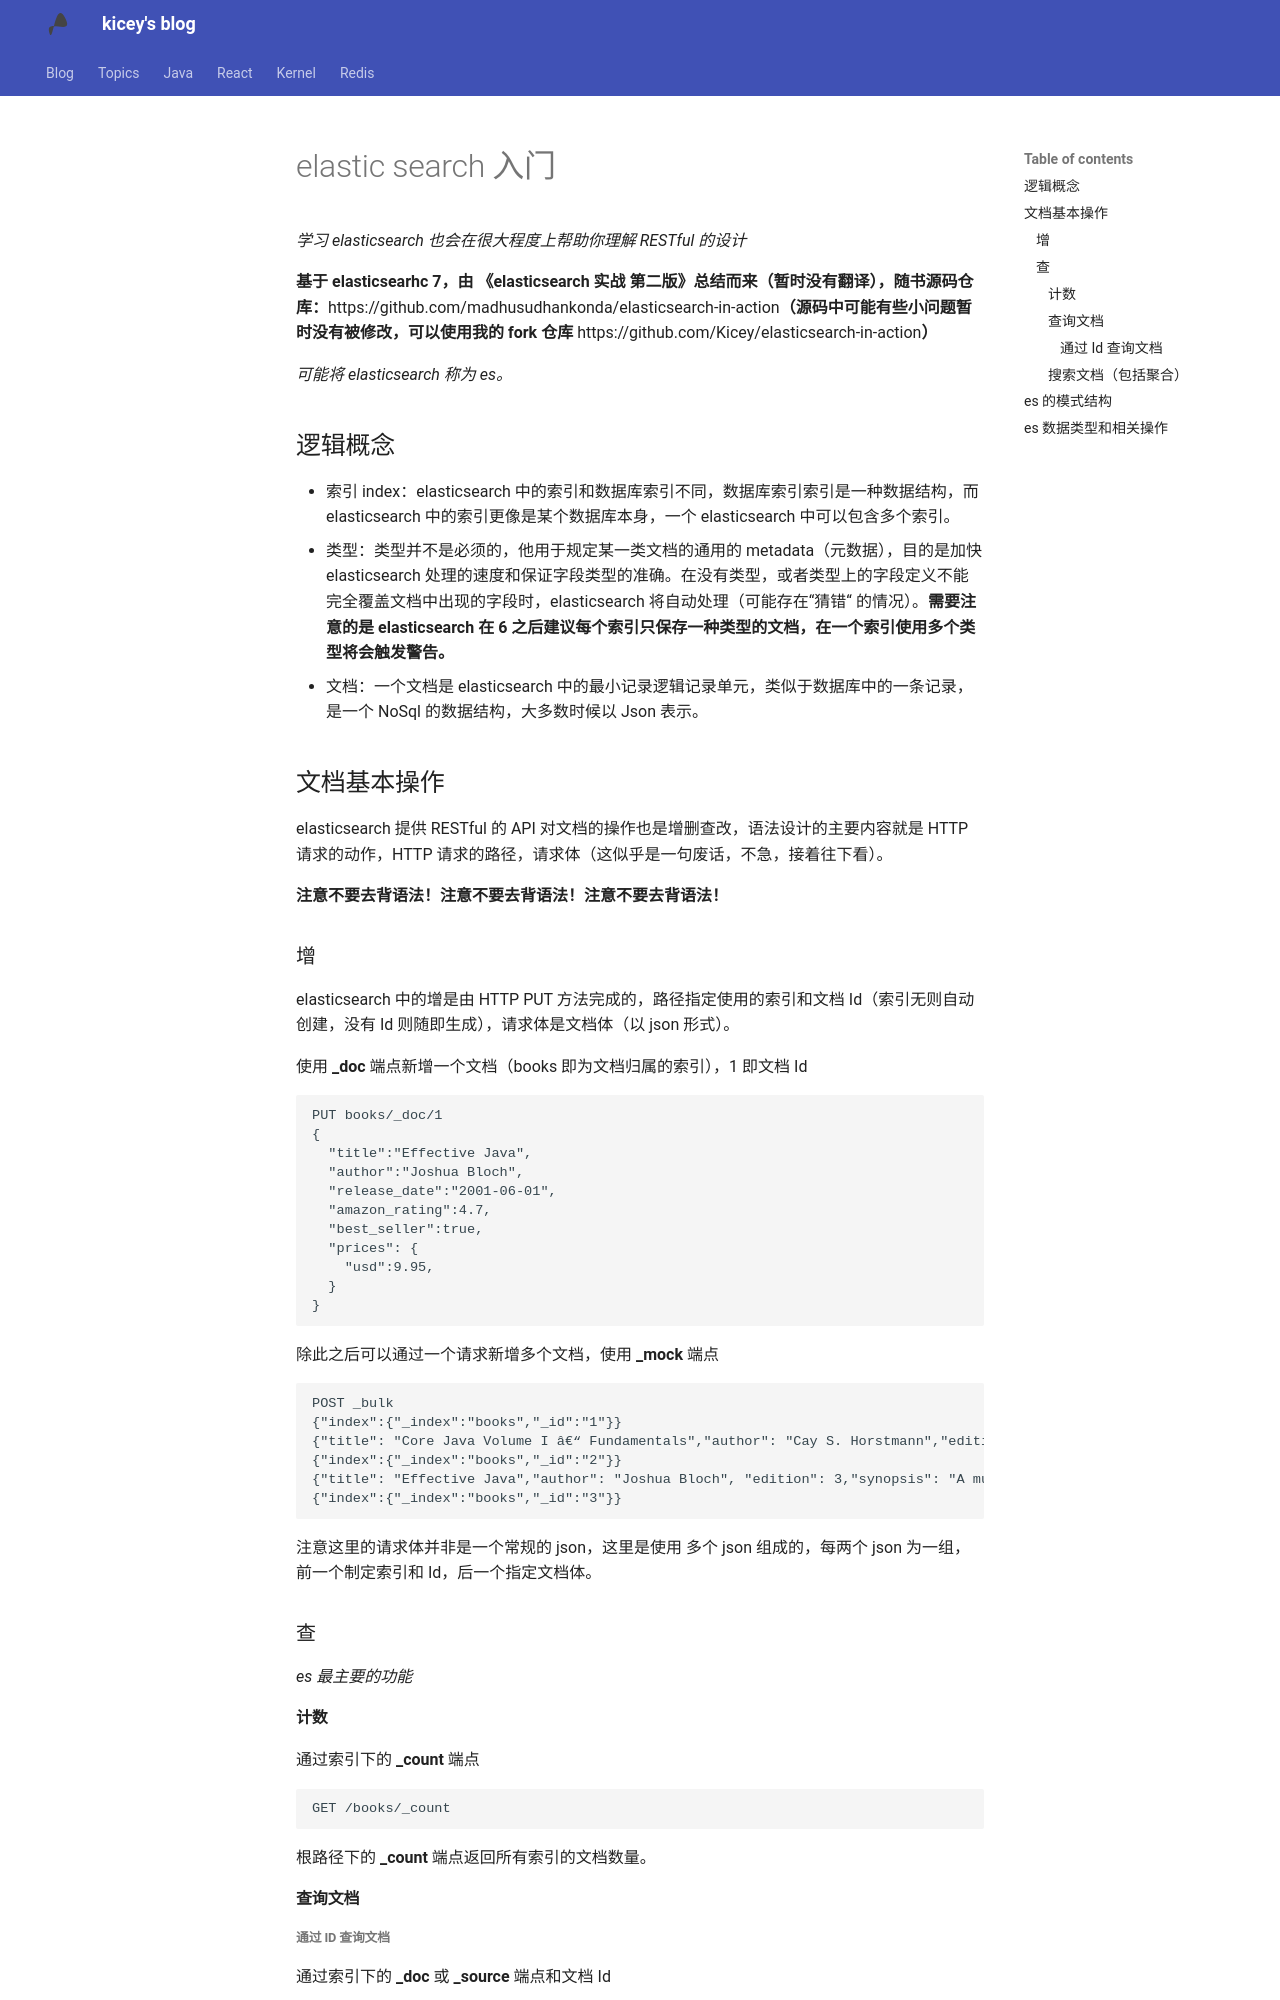

repository: Kicey/kicey.github.io · page: elastic search/elastic search 入门/index.html · generator: mkdocs

# elastic search 入门

*学习 elasticsearch 也会在很大程度上帮助你理解 RESTful 的设计*

**基于 elasticsearhc 7，由 《elasticsearch 实战 第二版》总结而来（暂时没有翻译），随书源码仓库：**https://github.com/madhusudhankonda/elasticsearch-in-action**（源码中可能有些小问题暂时没有被修改，可以使用我的 fork 仓库** https://github.com/Kicey/elasticsearch-in-action**）**

*可能将 elasticsearch 称为 es。*

## 逻辑概念

- 索引 index：elasticsearch 中的索引和数据库索引不同，数据库索引索引是一种数据结构，而 elasticsearch 中的索引更像是某个数据库本身，一个 elasticsearch 中可以包含多个索引。
- 类型：类型并不是必须的，他用于规定某一类文档的通用的 metadata（元数据），目的是加快 elasticsearch 处理的速度和保证字段类型的准确。在没有类型，或者类型上的字段定义不能完全覆盖文档中出现的字段时，elasticsearch 将自动处理（可能存在“猜错“ 的情况）。**需要注意的是 elasticsearch 在 6 之后建议每个索引只保存一种类型的文档，在一个索引使用多个类型将会触发警告。**
- 文档：一个文档是 elasticsearch 中的最小记录逻辑记录单元，类似于数据库中的一条记录，是一个 NoSql 的数据结构，大多数时候以 Json 表示。

## 文档基本操作

elasticsearch 提供 RESTful 的 API 对文档的操作也是增删查改，语法设计的主要内容就是 HTTP 请求的动作，HTTP 请求的路径，请求体（这似乎是一句废话，不急，接着往下看）。

**注意不要去背语法！注意不要去背语法！注意不要去背语法！**
